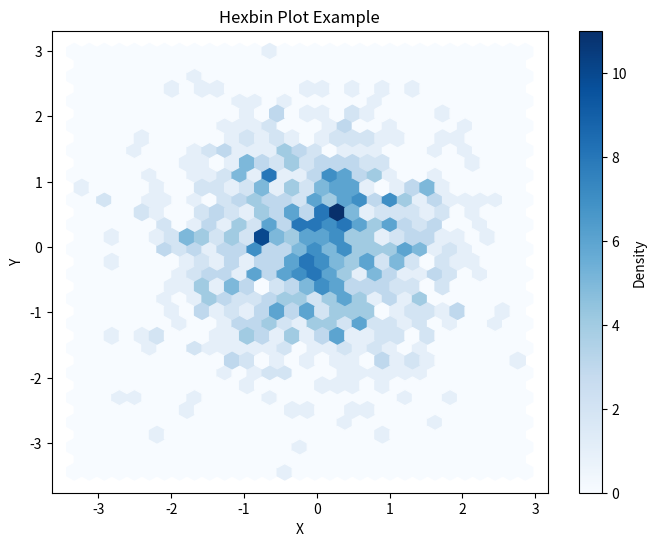

This chart was generated by the following Python code:
"""
19. Plotting hexbin plots to represent the density of points in hexagonal bins.

"""

import numpy as np
import matplotlib.pyplot as plt

# Generate sample data
x = np.random.randn(1000)  # Random x-coordinates
y = np.random.randn(1000)  # Random y-coordinates

# Create hexbin plot
plt.figure(figsize=(8, 6))
plt.hexbin(x, y, gridsize=30, cmap='Blues')

# Add labels and title
plt.xlabel('X')
plt.ylabel('Y')
plt.title('Hexbin Plot Example')

# Add colorbar
plt.colorbar(label='Density')

# Show plot
plt.show()
